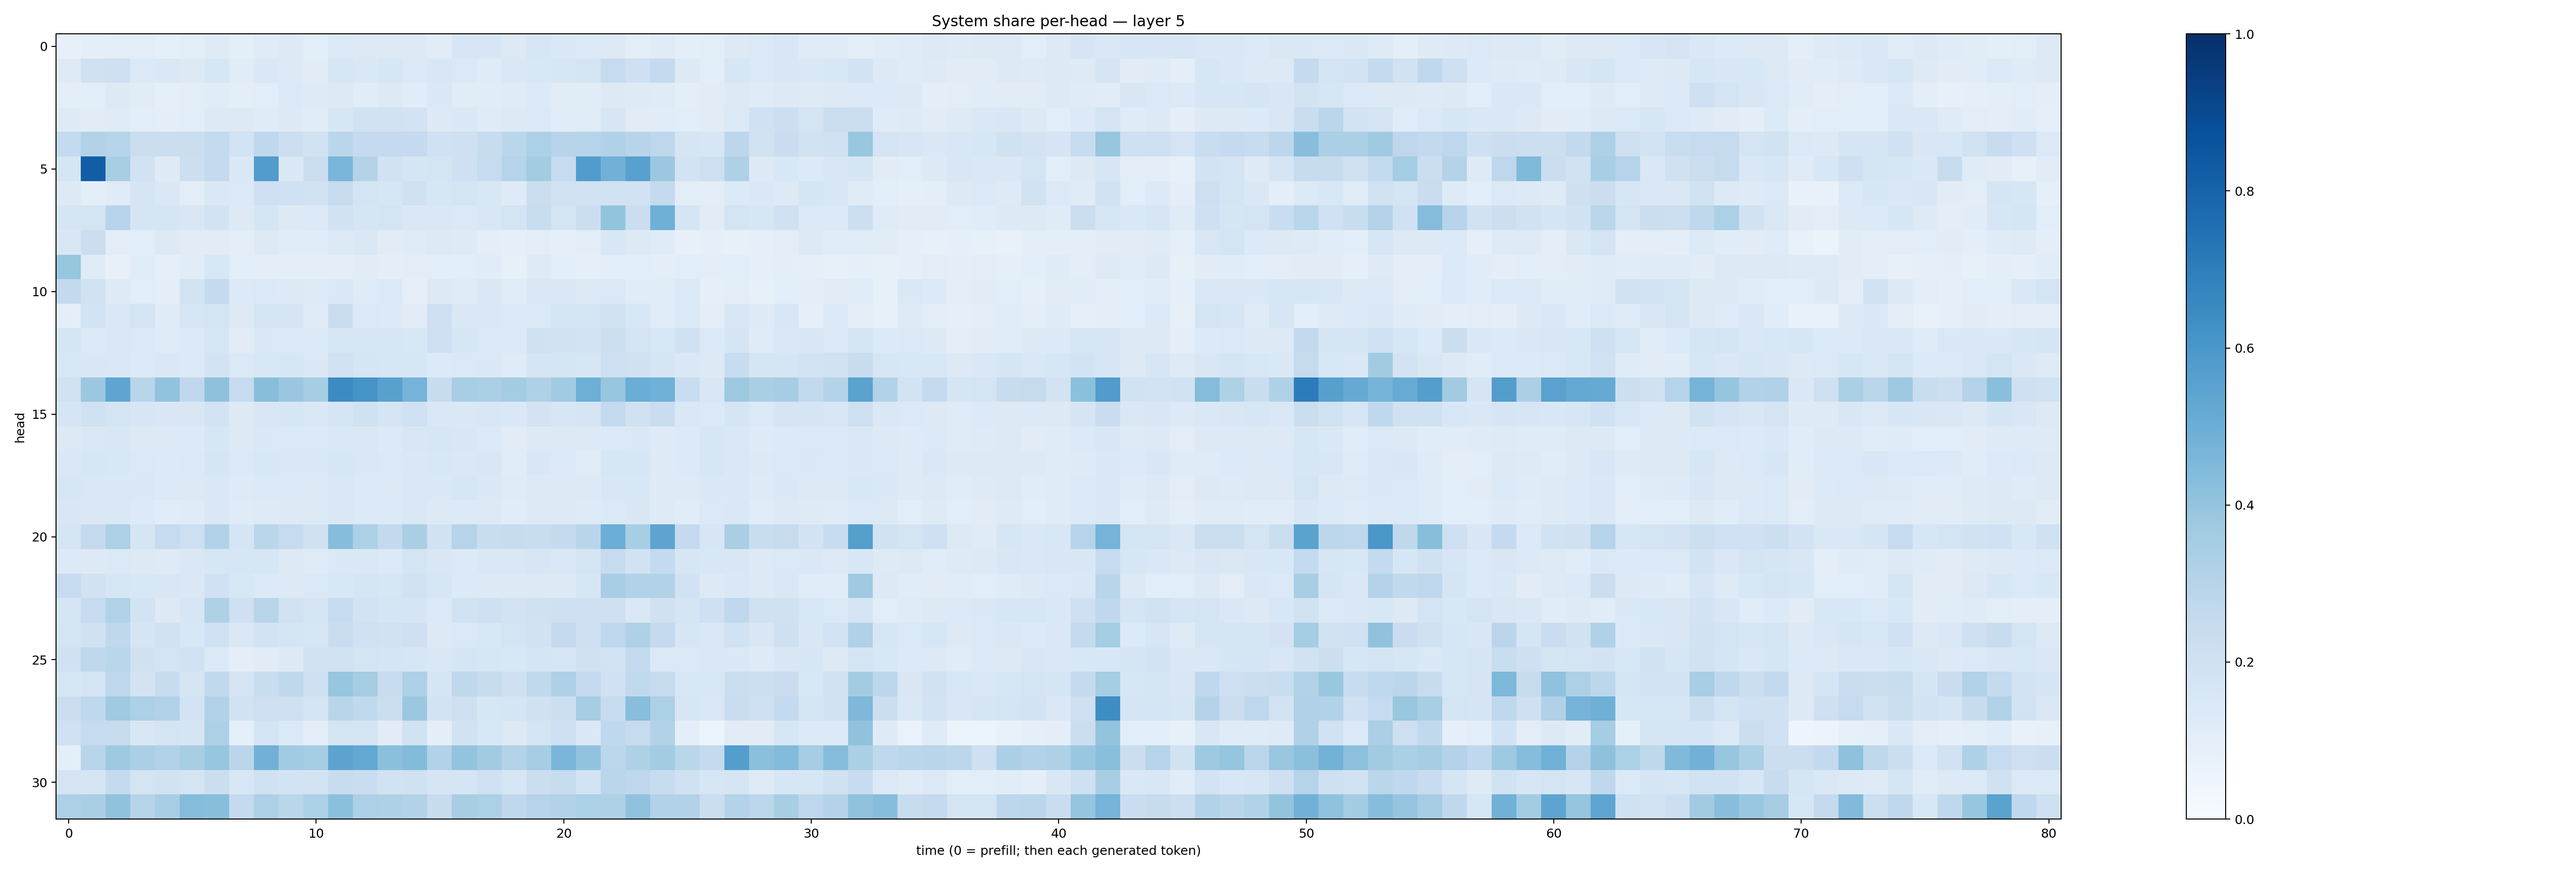

The table this chart was drawn from, first rows:
0.081430405, 0.09644115, 0.10225722, 0.1054355, 0.09296929, 0.10308241, 0.12421763, 0.100741476, 0.120555006, 0.12951623, 0.10771655, 0.13838045, 0.12706243, 0.13121213, 0.1299304, 0.1112506, 0.15742084, 0.15947288, 0.13042697, 0.16029671, 0.14505169, 0.13651292, 0.12694868, 0.10172069
0.1223, 0.1961, 0.2051, 0.14, 0.1478, 0.1295, 0.16, 0.115, 0.145, 0.1325, 0.1129, 0.161, 0.1444, 0.1595, 0.1405, 0.1518, 0.1379, 0.1178, 0.1425, 0.1529, 0.1632, 0.1729, 0.2479, 0.2078
0.1014, 0.108, 0.1282, 0.1108, 0.08805, 0.1034, 0.1134, 0.09449, 0.1076, 0.1373, 0.1241, 0.1301, 0.1164, 0.1263, 0.1154, 0.1462, 0.1108, 0.1165, 0.1174, 0.1362, 0.11, 0.1131, 0.1267, 0.1249
0.122, 0.1125, 0.1197, 0.1071, 0.09867, 0.1078, 0.1293, 0.1253, 0.1203, 0.1324, 0.1168, 0.1565, 0.1903, 0.1921, 0.1816, 0.1325, 0.1428, 0.1187, 0.1289, 0.1399, 0.1168, 0.1155, 0.1621, 0.1126
0.2561, 0.3112, 0.3003, 0.2207, 0.2198, 0.2212, 0.2552, 0.1868, 0.268, 0.2187, 0.195, 0.2866, 0.2537, 0.2534, 0.2531, 0.2023, 0.2081, 0.2376, 0.2864, 0.3288, 0.2968, 0.3007, 0.3187, 0.2943
0.1667, 0.8237, 0.3433, 0.1886, 0.1239, 0.2164, 0.2569, 0.1434, 0.5758, 0.1481, 0.22, 0.4622, 0.3064, 0.1918, 0.167, 0.1773, 0.2089, 0.2475, 0.302, 0.3592, 0.2473, 0.5772, 0.4824, 0.5551
0.1297, 0.1007, 0.1189, 0.1655, 0.1425, 0.1026, 0.1434, 0.1401, 0.2044, 0.2024, 0.1936, 0.2367, 0.1761, 0.1572, 0.2005, 0.1587, 0.1722, 0.1529, 0.1213, 0.2237, 0.1901, 0.1944, 0.1951, 0.194
0.1692, 0.1794, 0.2944, 0.1641, 0.1667, 0.1487, 0.1862, 0.1309, 0.1669, 0.1323, 0.1331, 0.1892, 0.1663, 0.1761, 0.1431, 0.141, 0.1378, 0.1516, 0.1763, 0.2316, 0.175, 0.2226, 0.3996, 0.2221
0.1521, 0.2265, 0.1036, 0.1088, 0.1307, 0.1104, 0.1125, 0.09519, 0.126, 0.1164, 0.1148, 0.1341, 0.1434, 0.1104, 0.1183, 0.132, 0.1242, 0.09582, 0.08945, 0.1025, 0.09195, 0.102, 0.1529, 0.1291
0.3941, 0.1189, 0.07834, 0.1153, 0.09073, 0.1135, 0.1538, 0.1067, 0.1046, 0.09518, 0.09998, 0.09989, 0.111, 0.09815, 0.1047, 0.1084, 0.1073, 0.1151, 0.08455, 0.1231, 0.1089, 0.09355, 0.1058, 0.1091
0.261, 0.1938, 0.1243, 0.1063, 0.09403, 0.1846, 0.2559, 0.1364, 0.1369, 0.1287, 0.1247, 0.1474, 0.119, 0.1401, 0.09003, 0.1303, 0.1184, 0.1455, 0.1138, 0.1443, 0.1474, 0.1285, 0.1396, 0.117
0.09828, 0.1873, 0.1424, 0.1748, 0.1179, 0.1639, 0.1796, 0.1298, 0.1723, 0.17, 0.1187, 0.2282, 0.1395, 0.135, 0.1118, 0.2112, 0.1427, 0.1476, 0.1379, 0.1375, 0.1765, 0.1791, 0.1943, 0.1539
0.167, 0.1337, 0.1411, 0.137, 0.1184, 0.136, 0.163, 0.1101, 0.1463, 0.1385, 0.1404, 0.1609, 0.1634, 0.159, 0.1531, 0.2043, 0.1579, 0.1392, 0.1385, 0.1988, 0.1935, 0.1858, 0.2159, 0.1763
0.1562, 0.1515, 0.146, 0.1342, 0.1425, 0.1334, 0.182, 0.1375, 0.1543, 0.1574, 0.141, 0.1888, 0.1673, 0.16, 0.159, 0.1361, 0.1396, 0.1414, 0.1208, 0.1644, 0.1788, 0.1598, 0.2142, 0.1978
0.1905, 0.381, 0.5391, 0.2924, 0.4039, 0.2663, 0.4121, 0.2486, 0.4263, 0.3843, 0.35, 0.6481, 0.6163, 0.5548, 0.475, 0.236, 0.3465, 0.3344, 0.358, 0.3237, 0.3647, 0.4951, 0.3917, 0.5001
0.1706, 0.1986, 0.1782, 0.1636, 0.1491, 0.1492, 0.1849, 0.126, 0.1514, 0.1626, 0.1438, 0.1712, 0.1958, 0.1656, 0.201, 0.1446, 0.1437, 0.1534, 0.1408, 0.1803, 0.1576, 0.1647, 0.2567, 0.1987
0.1288, 0.1429, 0.1502, 0.1319, 0.1251, 0.1347, 0.1623, 0.1308, 0.1413, 0.1388, 0.1347, 0.1453, 0.141, 0.1349, 0.1485, 0.1597, 0.1491, 0.1377, 0.1117, 0.1318, 0.1316, 0.1261, 0.1393, 0.1421
0.1448, 0.1608, 0.1553, 0.1368, 0.133, 0.137, 0.1717, 0.137, 0.1544, 0.1483, 0.1469, 0.1593, 0.1464, 0.1402, 0.1465, 0.1526, 0.1416, 0.1517, 0.1167, 0.152, 0.1341, 0.1171, 0.1619, 0.1603
0.1564, 0.1476, 0.1462, 0.1443, 0.1363, 0.1305, 0.147, 0.124, 0.1345, 0.1351, 0.1318, 0.1449, 0.1346, 0.1317, 0.1435, 0.1408, 0.1564, 0.1414, 0.1208, 0.1317, 0.1321, 0.1317, 0.149, 0.1538
0.15, 0.1448, 0.1462, 0.1329, 0.1161, 0.1193, 0.1442, 0.1201, 0.1236, 0.1251, 0.1289, 0.1462, 0.1366, 0.1356, 0.1407, 0.1259, 0.1365, 0.13, 0.1147, 0.1299, 0.1262, 0.1229, 0.1391, 0.1485
0.1648, 0.2523, 0.3293, 0.1696, 0.247, 0.2131, 0.3093, 0.1703, 0.2887, 0.2479, 0.1966, 0.4332, 0.329, 0.2608, 0.3391, 0.1914, 0.3034, 0.2306, 0.2372, 0.2327, 0.2531, 0.2917, 0.4988, 0.3425
0.1341, 0.1268, 0.1373, 0.1265, 0.1239, 0.1437, 0.1594, 0.1603, 0.163, 0.1326, 0.1202, 0.1481, 0.146, 0.1329, 0.1769, 0.1511, 0.1334, 0.1467, 0.1462, 0.1568, 0.1479, 0.1732, 0.2426, 0.1923
0.2476, 0.1949, 0.1603, 0.1533, 0.1508, 0.1477, 0.2025, 0.1528, 0.1331, 0.1274, 0.1368, 0.1533, 0.171, 0.1592, 0.1885, 0.1582, 0.135, 0.1308, 0.1311, 0.1268, 0.1285, 0.1596, 0.3454, 0.3094
0.1642, 0.2483, 0.3129, 0.1861, 0.1317, 0.1618, 0.3228, 0.2102, 0.2917, 0.1944, 0.1679, 0.2474, 0.1816, 0.1678, 0.1663, 0.1373, 0.1897, 0.2037, 0.1818, 0.1982, 0.2091, 0.2087, 0.2075, 0.1427
0.1781, 0.1957, 0.2706, 0.1697, 0.1883, 0.154, 0.2011, 0.1423, 0.1839, 0.1648, 0.159, 0.2289, 0.1994, 0.1884, 0.2096, 0.1325, 0.1397, 0.1531, 0.1748, 0.1891, 0.2537, 0.2141, 0.2758, 0.3242
0.2016, 0.2716, 0.2888, 0.1986, 0.1782, 0.1924, 0.1405, 0.09624, 0.1125, 0.127, 0.1931, 0.1952, 0.1753, 0.1656, 0.1583, 0.1438, 0.1643, 0.164, 0.1548, 0.1649, 0.1604, 0.198, 0.1855, 0.2561
0.1569, 0.1748, 0.2738, 0.1799, 0.235, 0.1703, 0.2624, 0.1754, 0.2317, 0.2711, 0.2132, 0.3911, 0.3537, 0.238, 0.325, 0.1706, 0.2713, 0.236, 0.2038, 0.2649, 0.3268, 0.2515, 0.2029, 0.265
0.2266, 0.2687, 0.3691, 0.3285, 0.3096, 0.1798, 0.3091, 0.1949, 0.2134, 0.207, 0.1766, 0.2902, 0.2642, 0.2263, 0.3811, 0.1807, 0.2131, 0.1612, 0.1704, 0.1976, 0.2163, 0.3501, 0.2458, 0.4277
0.2006, 0.2462, 0.2439, 0.1495, 0.1736, 0.1649, 0.3258, 0.0911, 0.1774, 0.1388, 0.1047, 0.172, 0.1751, 0.113, 0.1943, 0.09461, 0.1912, 0.1542, 0.1303, 0.1792, 0.2053, 0.144, 0.2663, 0.2455
0.09582, 0.2918, 0.3748, 0.332, 0.3128, 0.3426, 0.3922, 0.2816, 0.4831, 0.3647, 0.3538, 0.5433, 0.5216, 0.4203, 0.438, 0.3097, 0.4023, 0.3604, 0.3082, 0.3511, 0.4634, 0.4057, 0.2779, 0.3207
0.1741, 0.167, 0.2506, 0.1779, 0.1894, 0.1754, 0.2245, 0.1524, 0.1976, 0.1854, 0.1822, 0.2356, 0.2278, 0.1887, 0.1979, 0.1707, 0.1657, 0.2014, 0.1584, 0.2192, 0.2412, 0.1853, 0.2891, 0.2765
0.3247, 0.3367, 0.4081, 0.3027, 0.3452, 0.4373, 0.4268, 0.2505, 0.3253, 0.2857, 0.3316, 0.4215, 0.3318, 0.3218, 0.3106, 0.2379, 0.3407, 0.3303, 0.266, 0.2989, 0.3095, 0.3292, 0.3229, 0.4098
